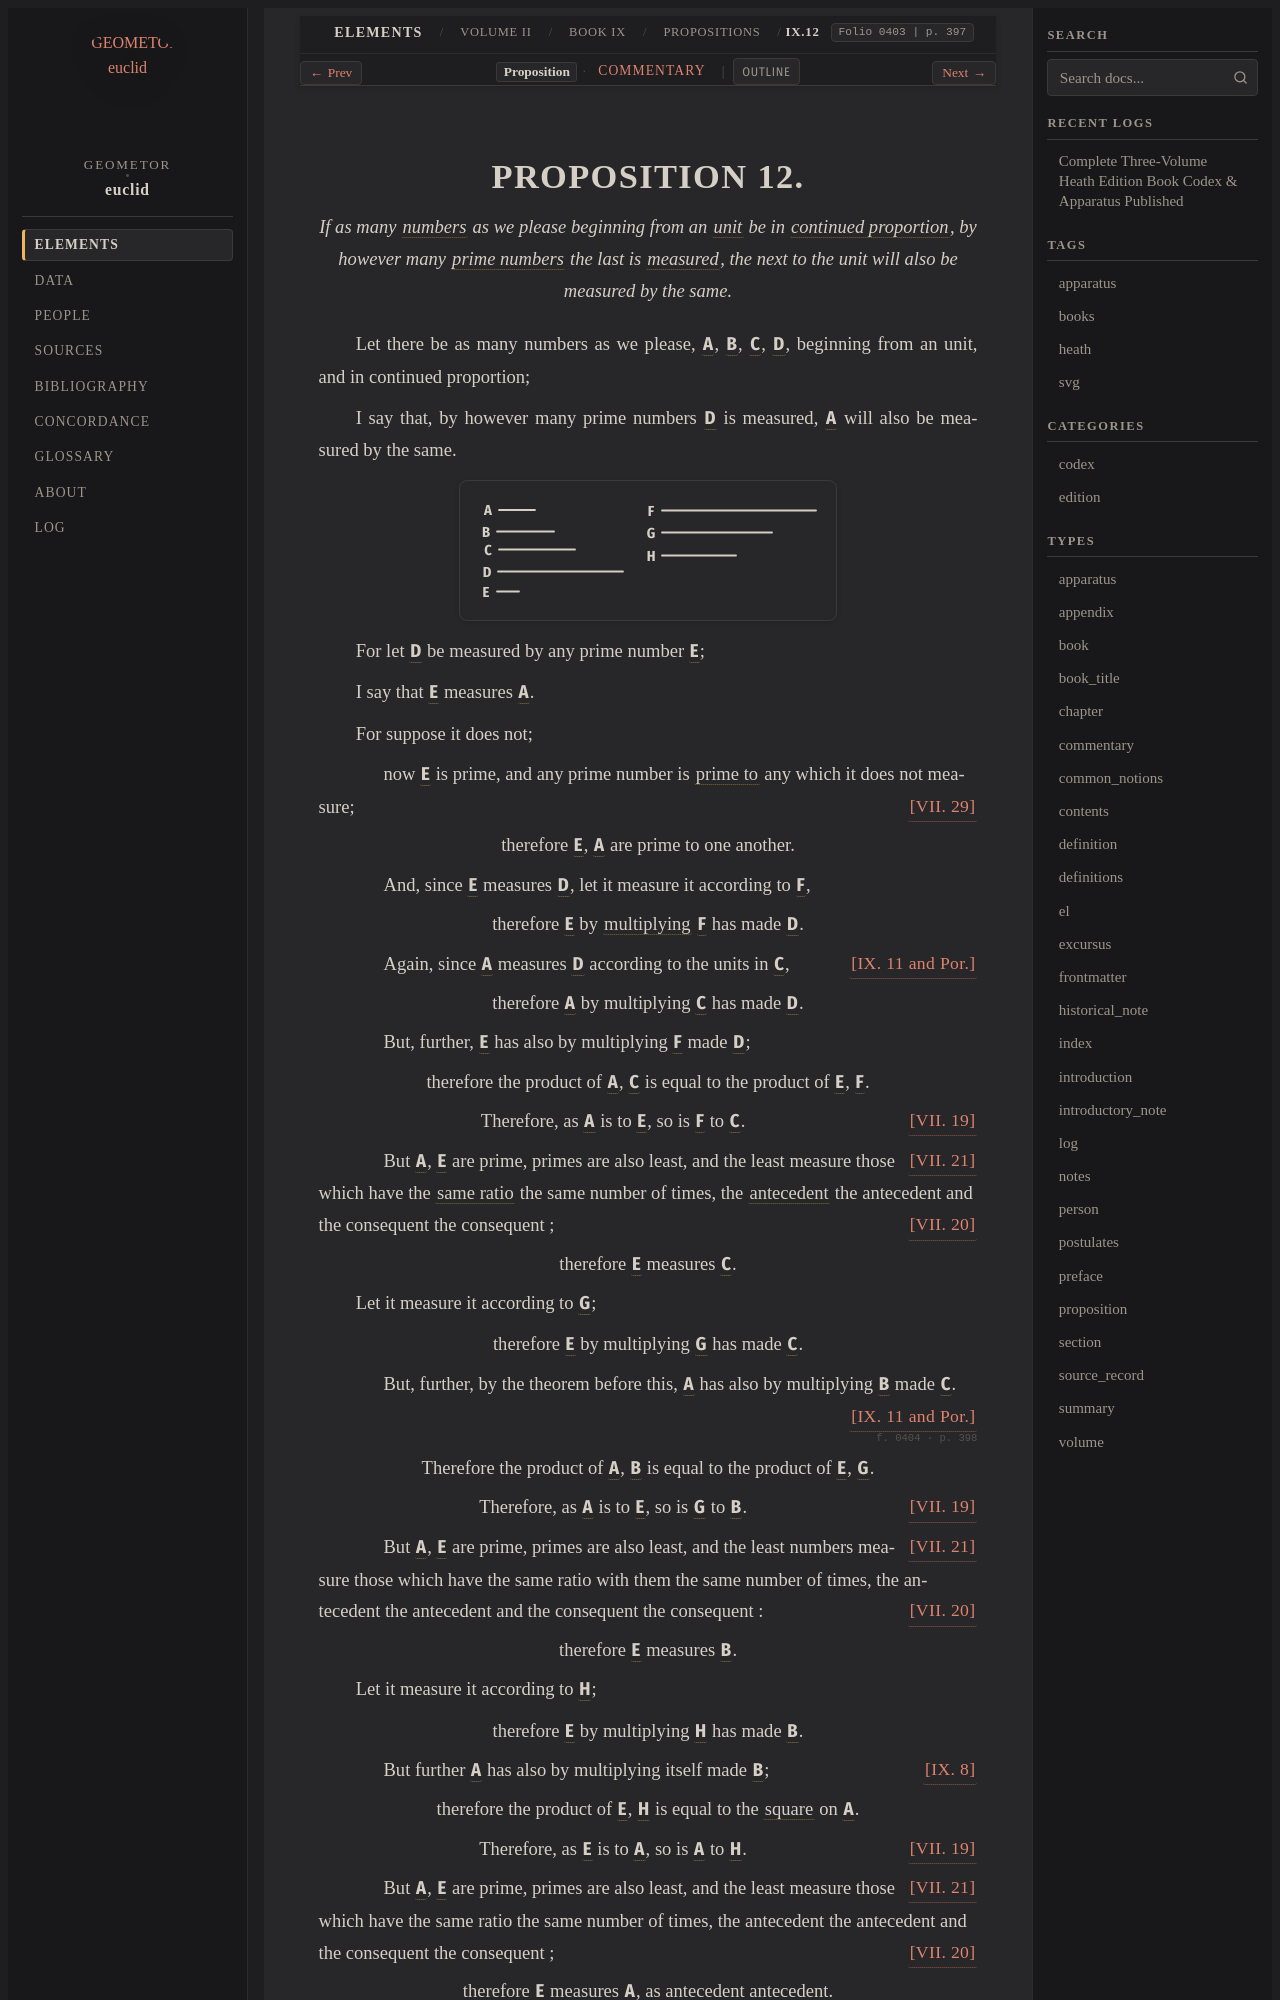

repository: geometor/euclid · page: heath/volume_II/book_ix/propositions/12/index.html · generator: sphinx

:canonical_id: IX.12
:volume: II
:book: IX
:proposition: 12
:type: proposition
:title: Proposition IX.12
:folios: 0403, 0404
:folio: 0403
:page: 397
:pages: 397, 398
:dependencies: V.def.1, V.def.6, VII.def.1, VII.def.2, VII.def.11, VII.def.14, VII.19, VII.20, VII.21, VII.29, IX.8, IX.11

.. _IX.12:

.. _folio-ii-0403:

.. folio:: 0403
   :page: 397
